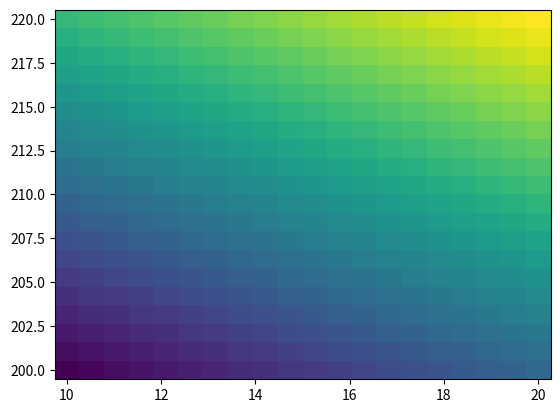

Write the Python code that produced this figure.
#!/usr/bin/env python2
# -*- coding: utf-8 -*-
"""
Created on Wed Jun 21 15:53:10 2017

[redacted]
"""

import numpy as np
import matplotlib.pyplot as plt
x = np.linspace(10,20,20)
y = np.linspace(200,220,20)

X,Y = np.meshgrid(x,y)

def func(a,b):
    return (a+b)

plt.pcolormesh(X,Y,func(X,Y))
plt.show()



list = []


def loop(warm, zeit):    
    crit = warm + zeit
    if crit < 25:
        return [True]
    else:
        return [False]

for i in x:
    for j in y:
        list.append(loop(i, j))
